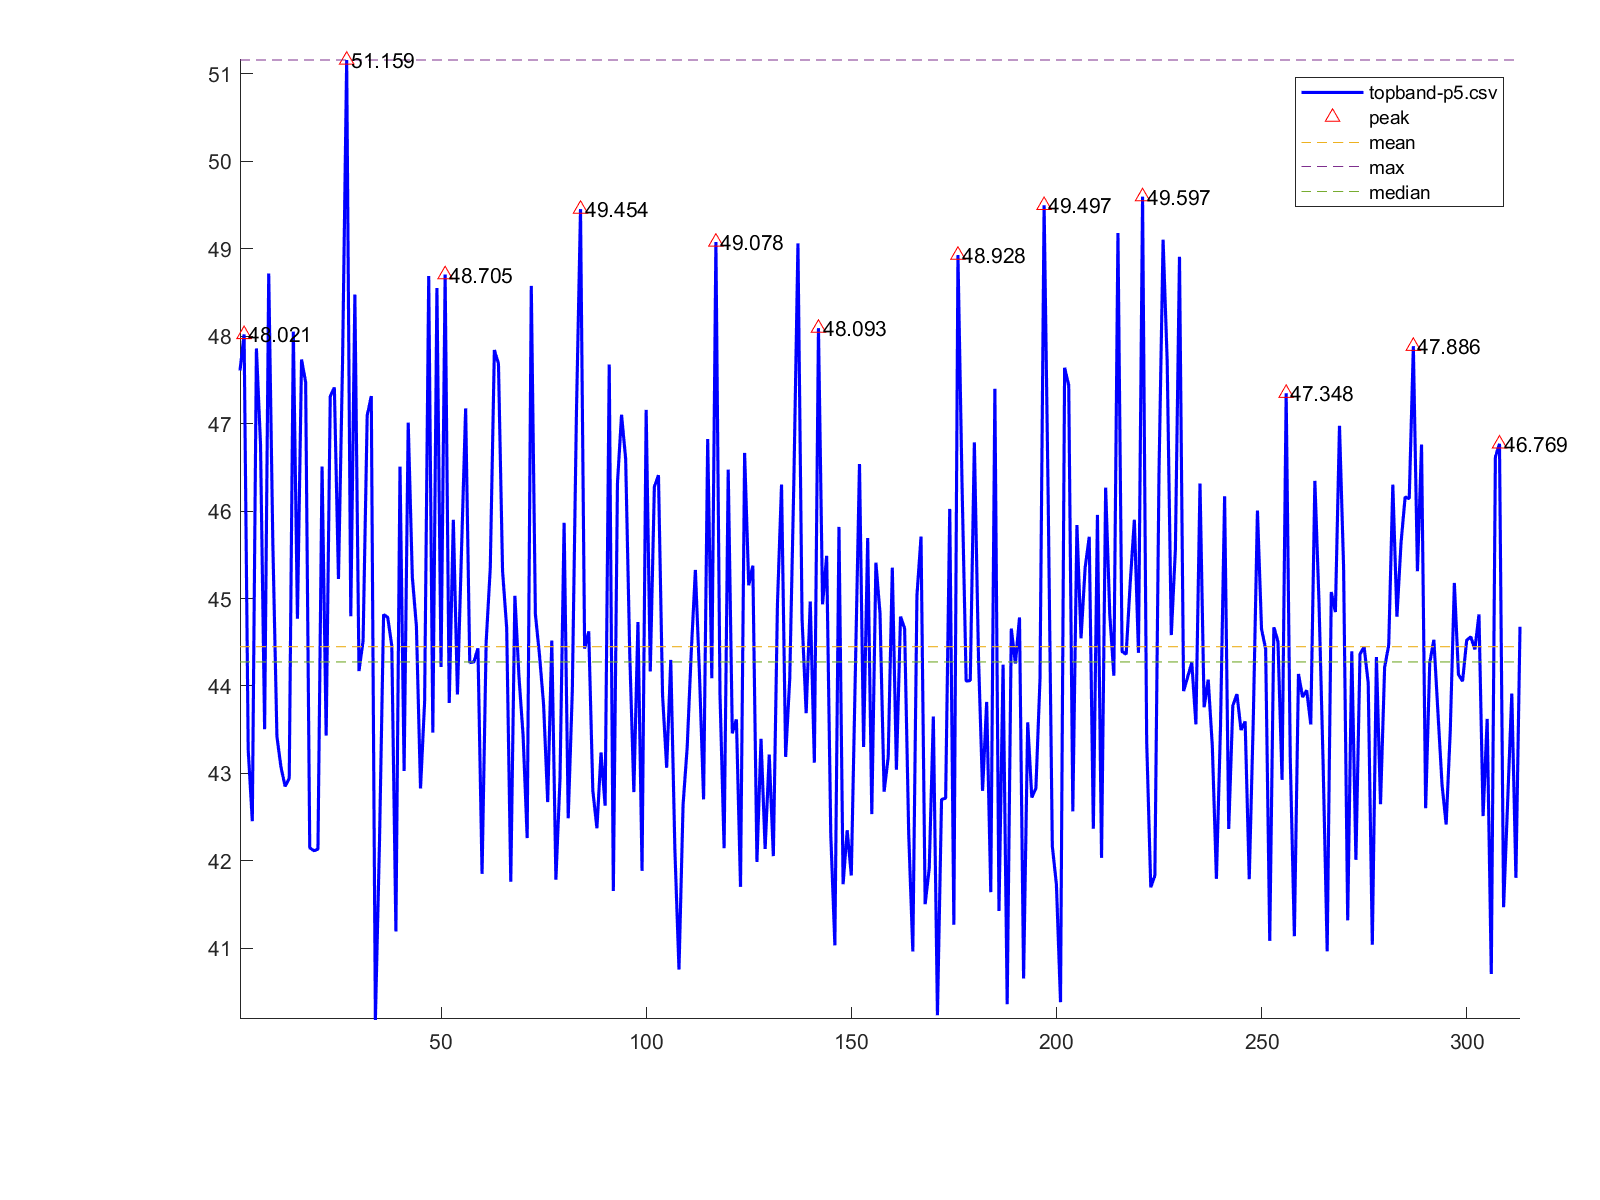

The data file committed next to this chart (first rows):
1, 47.608
2, 48.02
3, 43.27
4, 42.45
5, 47.86
6, 46.76
7, 43.51
8, 48.72
9, 45.64
10, 43.42
11, 43.07
12, 42.85
13, 42.94
14, 48.05
15, 44.77
16, 47.73
17, 47.48
18, 42.15
19, 42.12
20, 42.13
21, 46.51
22, 43.43
23, 47.31
24, 47.41
25, 45.22
26, 47.72
27, 51.16
28, 44.8
29, 48.48
30, 44.17
31, 44.52
32, 47.09
33, 47.31
34, 40.18
35, 42.22
36, 44.82
37, 44.78
38, 44.46
39, 41.19
40, 46.51
41, 43.03
42, 47.01
43, 45.25
44, 44.68
45, 42.83
46, 43.82
47, 48.69
48, 43.47
49, 48.55
50, 44.22
51, 48.7
52, 43.8
53, 45.9
54, 43.9
55, 45.56
56, 47.17
57, 44.27
58, 44.27
59, 44.43
60, 41.85
61, 44.5
... 252 more rows
